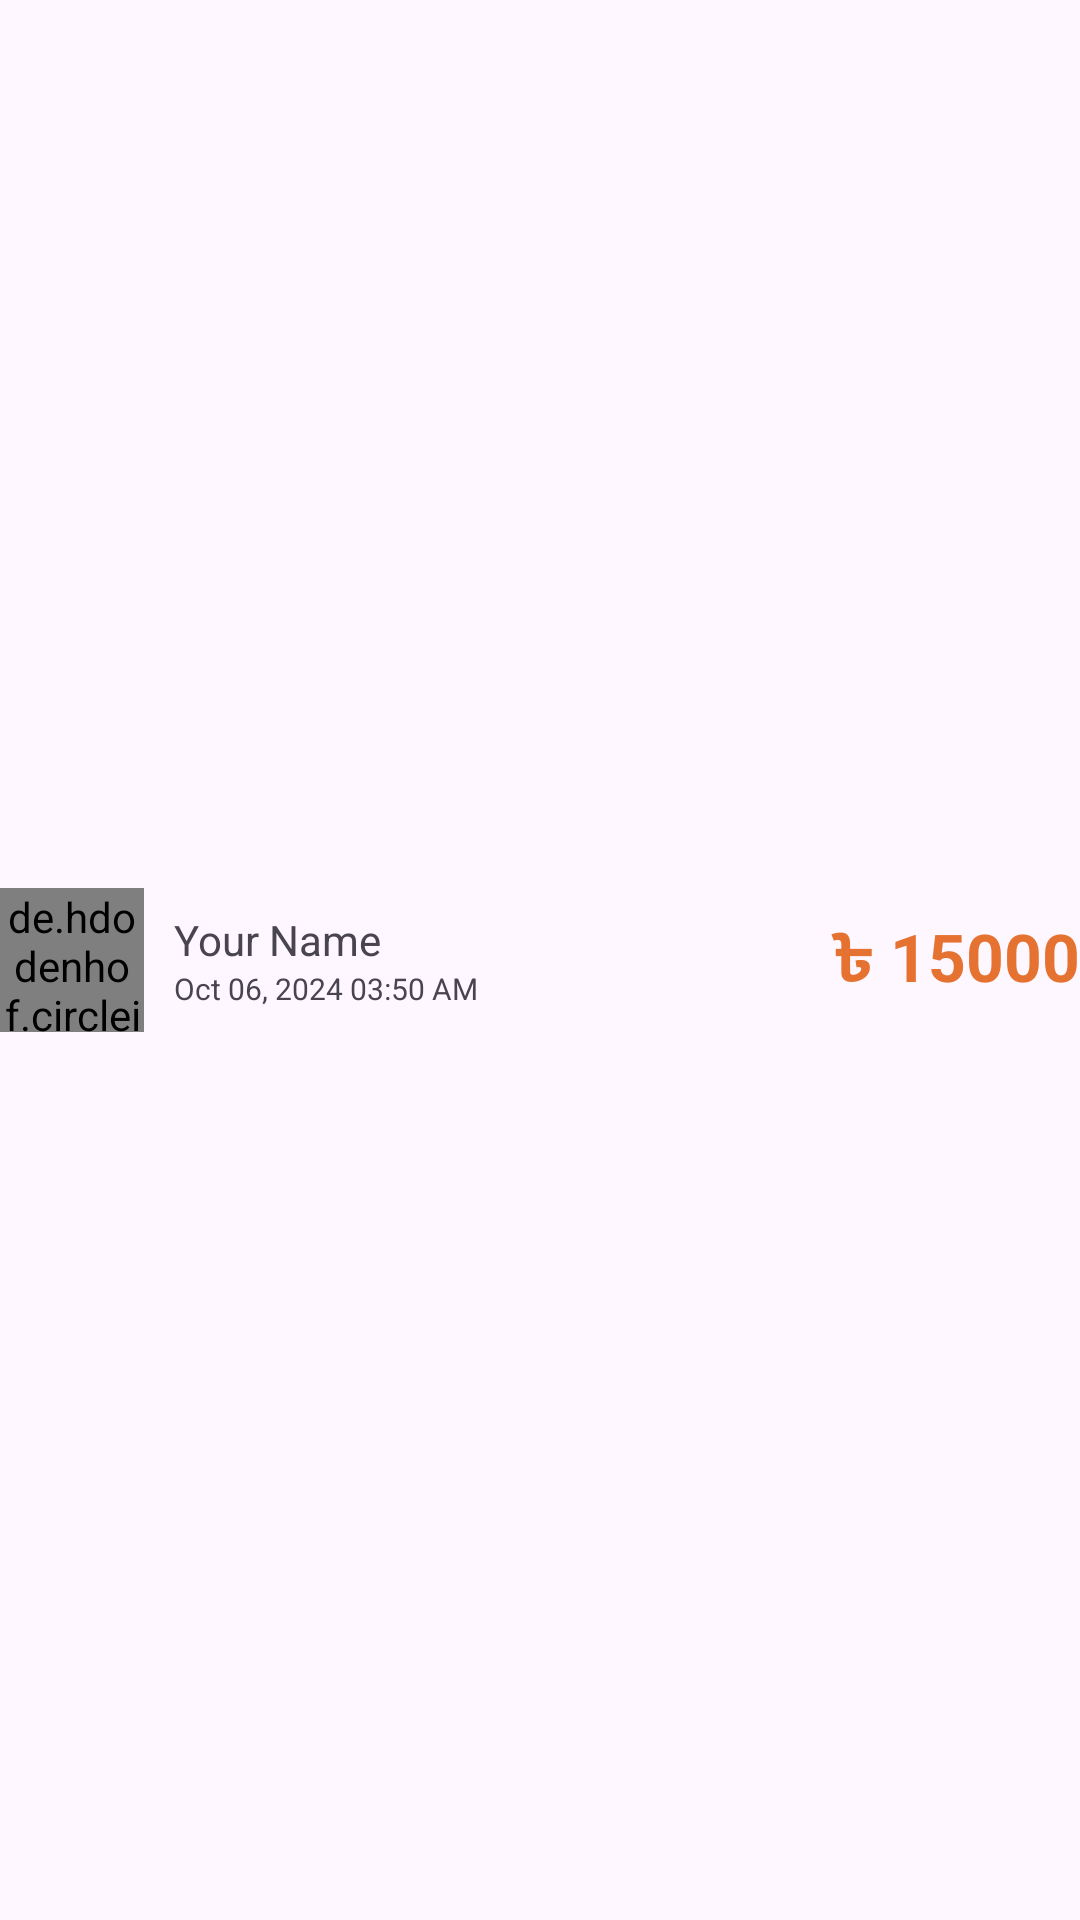

Here is an Android app screen rendered from its layout file. Give the layout XML and the strings, colors and styles it references.
<!-- AndroidManifest.xml: application theme Theme.BidSell -->
<!-- res/layout/bid_history_layout.xml -->
<?xml version="1.0" encoding="utf-8"?>
<androidx.constraintlayout.widget.ConstraintLayout xmlns:android="http://schemas.android.com/apk/res/android"
    android:layout_width="match_parent"
    android:layout_height="wrap_content"
    xmlns:app="http://schemas.android.com/apk/res-auto"
    android:paddingTop="10dp"
    android:paddingBottom="10dp"
    >

    <de.hdodenhof.circleimageview.CircleImageView
        android:id="@+id/bidderImage"
        android:layout_width="48dp"
        android:layout_height="48dp"
        android:src="@drawable/ic_launcher_background"
        app:civ_border_width="2dp"
        app:civ_border_color="@color/primaryColor"
        app:layout_constraintStart_toStartOf="parent"
        app:layout_constraintTop_toTopOf="parent"
        app:layout_constraintBottom_toBottomOf="parent"
        />

    <LinearLayout
        android:id="@+id/bidderInfo"
        android:layout_width="0dp"
        android:layout_height="wrap_content"
        android:orientation="vertical"
        app:layout_constraintStart_toEndOf="@id/bidderImage"
        app:layout_constraintTop_toTopOf="parent"
        app:layout_constraintBottom_toBottomOf="parent"
        app:layout_constraintEnd_toStartOf="@id/bidPrice"
        android:layout_marginEnd="8dp"
        android:layout_marginStart="10dp"
        >

        <TextView
            android:id="@+id/bidderName"
            android:layout_width="wrap_content"
            android:layout_height="wrap_content"
            android:text="Your Name"
            android:textSize="14sp" />

        <TextView
            android:id="@+id/biddingTime"
            android:layout_width="wrap_content"
            android:layout_height="wrap_content"
            android:text="Oct 06, 2024 03:50 AM"
            android:textSize="10sp" />
    </LinearLayout>

    <TextView
        android:id="@+id/bidPrice"
        android:layout_width="wrap_content"
        android:layout_height="wrap_content"
        android:text="৳ 15000"
        android:textColor="@color/primaryColor"
        android:textSize="22sp"
        android:textStyle="bold"
        app:layout_constraintEnd_toEndOf="parent"
        app:layout_constraintTop_toTopOf="@id/bidderInfo"
        app:layout_constraintBottom_toBottomOf="@id/bidderInfo" />

</androidx.constraintlayout.widget.ConstraintLayout>
<!-- resources referenced by this layout -->
<resources>
  <color name="primaryColor"> #E57231 </color>
  <style name="Theme.BidSell" parent="Base.Theme.BidSell" />
  <style name="Base.Theme.BidSell" parent="Theme.Material3.Light.NoActionBar">
          
          
          <item name="android:statusBarColor">@color/primaryColor</item>
      </style>
</resources>
